Run: headless pygame with SDL's dummy video driver; simulated clock (each Clock.tick advances the game by its frame time, no real sleeping); random seed 0; keys injected as events and as key.get_pressed() state; no mouse input.
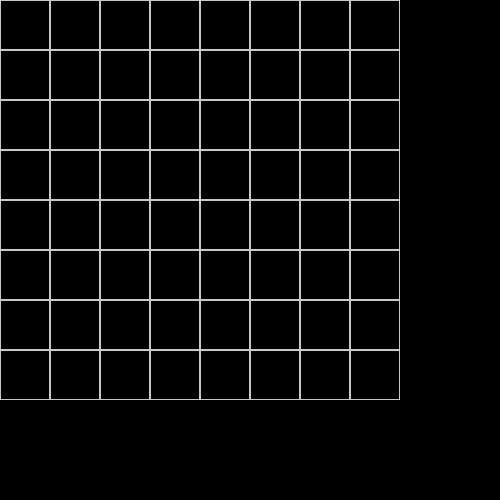
Frame 1 of 4 · flips 1–60 · no input
Frame 2 of 4 · flips 61–180 · tapped SPACE, RETURN · held RIGHT (→), D · screen unchanged from frame 1, image omitted
Frame 3 of 4 · flips 181–300 · held DOWN (↓), S · screen unchanged from frame 2, image omitted
Frame 4 of 4 · flips 301–420 · held LEFT (←), A, UP (↑), W · screen unchanged from frame 3, image omitted

The pygame program that drew these frames:

import pygame

BLACK = (0, 0, 0)
WHITE = (200, 200, 200)
WINDOW_HEIGHT = 500
WINDOW_WIDTH = 500


def main():
    global SCREEN, CLOCK
    pygame.init()
    SCREEN = pygame.display.set_mode((WINDOW_HEIGHT, WINDOW_WIDTH))
    CLOCK = pygame.time.Clock()
    SCREEN.fill(BLACK)

    while True:
        drawGrid()
        for event in pygame.event.get():
            if event.type == pygame.QUIT:
                pygame.quit()
                sys.exit()

        pygame.display.update()


def drawGrid():
    blockSize = 50 #Set the size of the grid block
    for x in range(8):
        for y in range(8):
            rect = pygame.Rect(x*blockSize, y*blockSize,
                               blockSize, blockSize)
            pygame.draw.rect(SCREEN, WHITE, rect, 1)

main()
